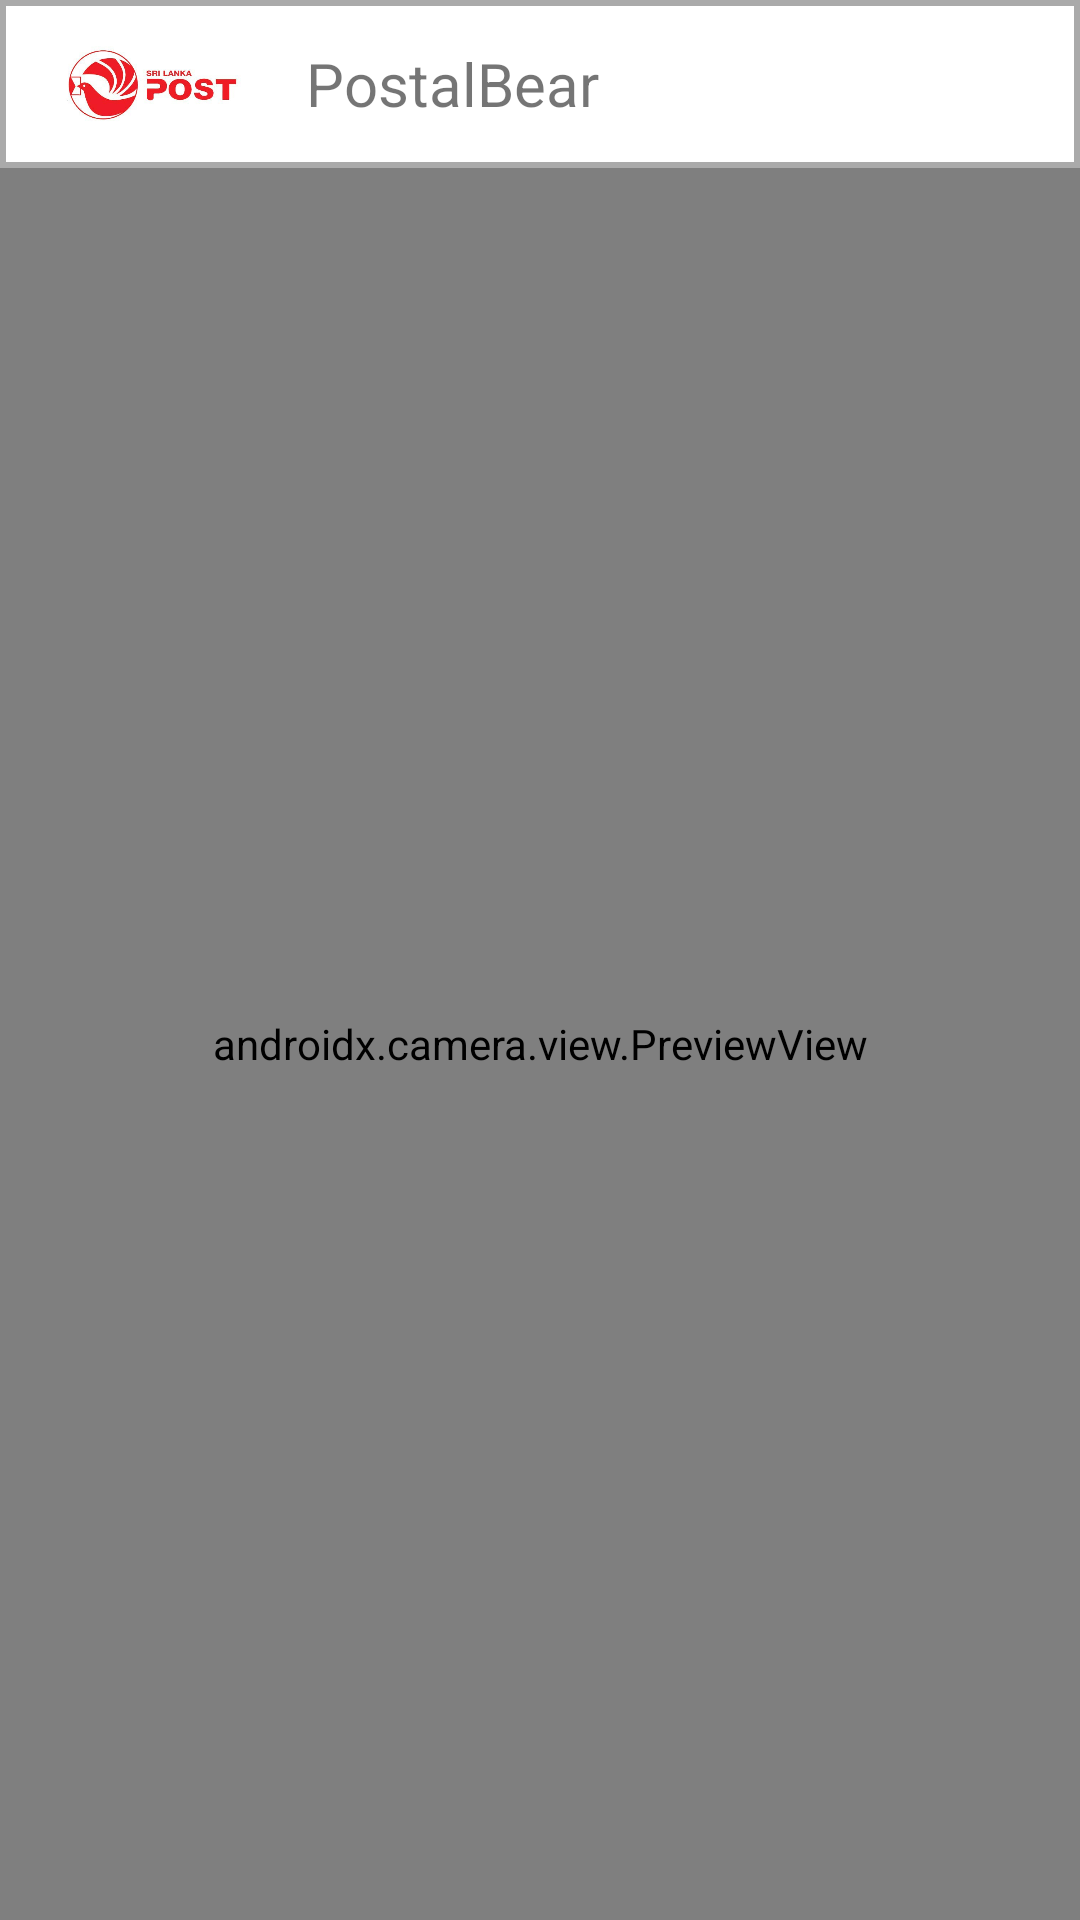

This screen was rendered from an Android layout file. Write that file and the resources it references.
<!-- AndroidManifest.xml: activity theme Theme.AppCompat.Light.NoActionBar -->
<!-- res/layout/activity_scanner.xml -->
<?xml version="1.0" encoding="utf-8"?>
<androidx.constraintlayout.widget.ConstraintLayout xmlns:android="http://schemas.android.com/apk/res/android"
    xmlns:app="http://schemas.android.com/apk/res-auto"
    xmlns:tools="http://schemas.android.com/tools"
    android:layout_width="match_parent"
    android:layout_height="match_parent"
    tools:context=".activity.ScannerActivity"
    android:background="@android:color/white">
    <include layout="@layout/appbar_item"/>

    <androidx.camera.view.PreviewView
        android:layout_marginTop="?attr/actionBarSize"
        android:id="@+id/activity_main_previewView"
        android:layout_width="match_parent"
        android:layout_height="match_parent" />

</androidx.constraintlayout.widget.ConstraintLayout>
<!-- res/layout/appbar_item.xml (included above) -->
<?xml version="1.0" encoding="utf-8"?>
<androidx.constraintlayout.widget.ConstraintLayout
    xmlns:android="http://schemas.android.com/apk/res/android" android:layout_width="match_parent"
    android:layout_height="?attr/actionBarSize"
    android:background="@android:color/darker_gray"
    android:padding="2dp">

    <RelativeLayout
        android:layout_width="match_parent"
        android:layout_height="match_parent"
        android:orientation="horizontal"
        android:background="@android:color/white">
        <ImageView
            android:id="@+id/app_bar_logo"
            android:layout_width="100dp"
            android:layout_height="match_parent"
            android:src="@drawable/srilanka_post"
            android:layout_alignParentLeft="true"
            android:layout_alignParentStart="true"
            android:contentDescription="@string/logo_icon_of_the_application" />
        <TextView
            android:id="@+id/app_bar_label"
            android:layout_width="wrap_content"
            android:layout_height="match_parent"
            android:text="@string/app_name"
            android:textSize="20sp"
            android:gravity="center"
            android:layout_toEndOf="@+id/app_bar_logo"
            android:layout_toRightOf="@+id/app_bar_logo" />
        <Button
            android:id="@+id/app_bar_btn"
            android:layout_width="wrap_content"
            android:layout_height="match_parent"
            android:background="@drawable/button_background"
            android:layout_alignParentRight="true"
            android:layout_alignParentEnd="true"
            android:visibility="gone"/>
    </RelativeLayout>

</androidx.constraintlayout.widget.ConstraintLayout>
<!-- resources referenced by this layout -->
<resources>
  <!-- drawable button_background (drawable) -->
  <?xml version="1.0" encoding="utf-8"?>
  <selector xmlns:android="http://schemas.android.com/apk/res/android" >
  <item >
      <shape android:shape="rectangle"  >
          <corners android:radius="10dp" />
          <stroke android:width="1dip" android:color="@android:color/holo_red_light" />
          <solid android:color="@android:color/holo_red_light"/>
      </shape>
  </item>
  </selector>
  <!-- drawable srilanka_post: jpg bitmap (drawable, 19147 bytes) -->
  <string name="app_name">PostalBear</string>
  <string name="logo_icon_of_the_application">Logo icon of the application</string>
</resources>
